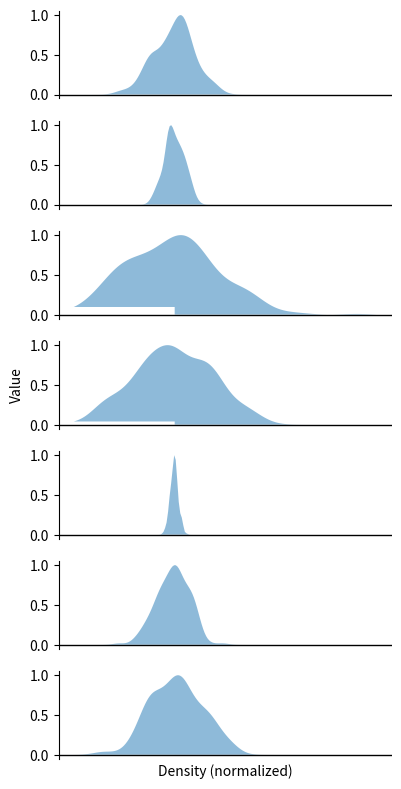

Source code (Python):
import matplotlib.pyplot as plt
import numpy as np
from scipy.stats import gaussian_kde

scales = [1, 0.5, 2.2, 1.8, 0.2, 0.8, 1.3]
xs = [np.random.normal(loc=0, scale=scales[i], size=200) for i in range(7)]
xgrid = np.linspace(-5, 10, 200)

fig, axes = plt.subplots(len(xs), 1, sharex=True, figsize=(4, 8))

for ax, x in zip(axes, xs):
    kde = gaussian_kde(x)
    y = kde(xgrid)
    y /= y.max()
    ax.fill_betweenx(y, xgrid, alpha=0.5)
    ax.axhline(0, color='k', lw=1)
    ax.spines[['top', 'right', 'bottom']].set_visible(False)
    ax.tick_params(left=True, labelleft=True, bottom=False, labelbottom=False)

axes[-1].set_xlabel("Density (normalized)")
axes[len(xs)//2].set_ylabel("Value")
plt.tight_layout()
plt.show()

# Vertical version 2
# fig, ax = plt.subplots(figsize=(8, 6))
# max_height = 0.7  # desired (identical) horizontal width for each density
# n = len(xs)
#
# # plotting densities (horizontal orientation, shifted by index)
# for i, x in enumerate(xs):
#     kde = gaussian_kde(x)
#     y = kde(xgrid)
#     y = y / y.max() * max_height            # normalize heights to same max
#     ax.fill_betweenx(xgrid, i, i + y, alpha=0.5, linewidth=0)
#
# # draw a horizontal zero line visible across all densities
# ax.axhline(0, color='k', lw=1)
#
# # add a small vertical "axis" (with arrow) at the flat side of each density
# ymin, ymax = xgrid.min(), xgrid.max()
# tick_vals = np.linspace(ymin, ymax, 5)      # ticks for every density (same scale)
# tick_len = 0.06                             # length of tick marks (in x-units)
# label_offset = 0.22                         # spacing between tick and label
#
# for i in range(n):
#     x_pos = i - 0.08                        # place axis slightly left of flat side
#     # vertical line with arrow pointing upward
#     ax.plot([x_pos+0.075, x_pos+0.075], [ymin, ymax], color='k', lw=0.8)
#     # ticks + labels (same numeric scale as main y axis)
#     for tv in tick_vals:
#         ax.plot([x_pos - tick_len, x_pos], [tv, tv], color='k', lw=0.9)
#         ax.text(x_pos - tick_len - label_offset, tv, f"{tv:.1f}",
#                 va='center', ha='left', fontsize=7)
#
# # cosmetic limits & labels
# ax.set_xlim(-0.6, n - 1 + max_height + 0.2)
# ax.set_ylim(ymin - 0.5, ymax + 0.5)
# ax.set_xlabel('density index + horizontal shift')
# ax.set_ylabel('value (shared vertical scale)')
# plt.tight_layout()
# plt.show()


# Vertical version 1
# max_height = 0.8
# for i, x in enumerate(xs):
#     kde = gaussian_kde(x)
#     y = kde(xgrid)
#     y /= y.max() / max_height  # normalize heights
#     plt.fill_betweenx(xgrid, i, y + i, alpha=0.5)
#     plt.text(i + 0.4, xgrid[0] - 1, f"{i}", ha='center')  # vertical axis labels
#
# plt.axhline(0, color='k', lw=1)
# plt.show()
